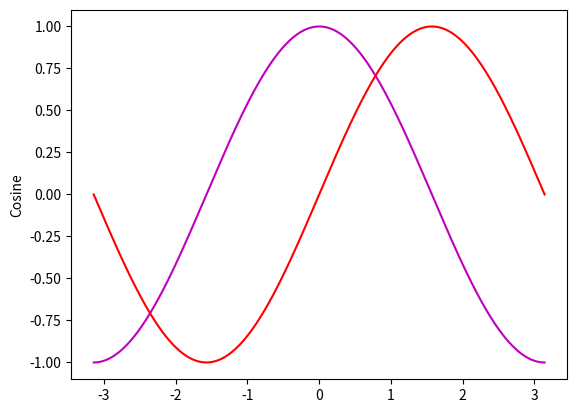

The matplotlib source for this figure:
#!/usr/bin/env python3
# by [email redacted]
# Ploting cosine function
# GNU/GPL

import matplotlib.pyplot as plt
import numpy as np
from math import pi

#N = 100
#A = 0
#B = 2*3.1416
# Comn
#dx = (B-A)/N
#x_a = A

# d
#for i in range(N):
#    print(x_a)
#    x_a = x_a + dx*i
    
x = np.arange(-pi,pi,0.00001)
y = np.cos(x)
y_2 = np.sin(x)

plt.plot(x,y,'-m',x,y_2,'-r')
plt.ylabel('Cosine')
plt.show()